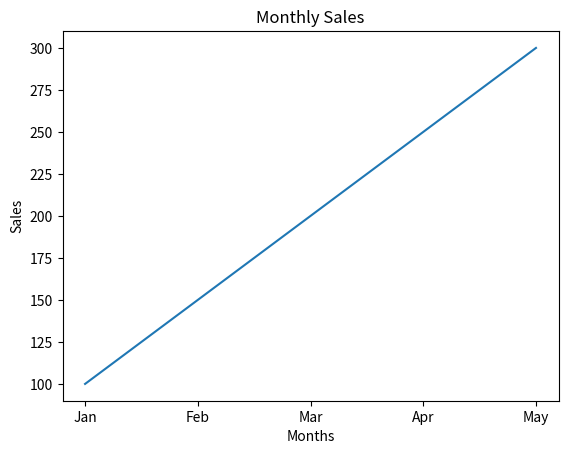

The script that saved this image:
#1. Monthly Sales Line Graph
#Scenario: A shop records monthly sales:
#sales = np.array([100, 150, 200, 250, 300])
#months = ["Jan", "Feb", "Mar", "Apr", "May"]
#Task:
# ● Convert data into a Pandas DataFrame
# ● Plot a line graph
# ● Label X-axis as months and Y-axis as sales

import numpy as np
import pandas as pd
import matplotlib.pyplot as plt

sales = np.array([100, 150, 200, 250, 300])

months = ["Jan", "Feb", "Mar", "Apr", "May"]

df = pd.DataFrame({
    "Month": months,
    "Sales": sales
})

print(df)

plt.plot(df["Month"], df["Sales"])

plt.xlabel("Months")
plt.ylabel("Sales")
plt.title("Monthly Sales")

plt.show()
